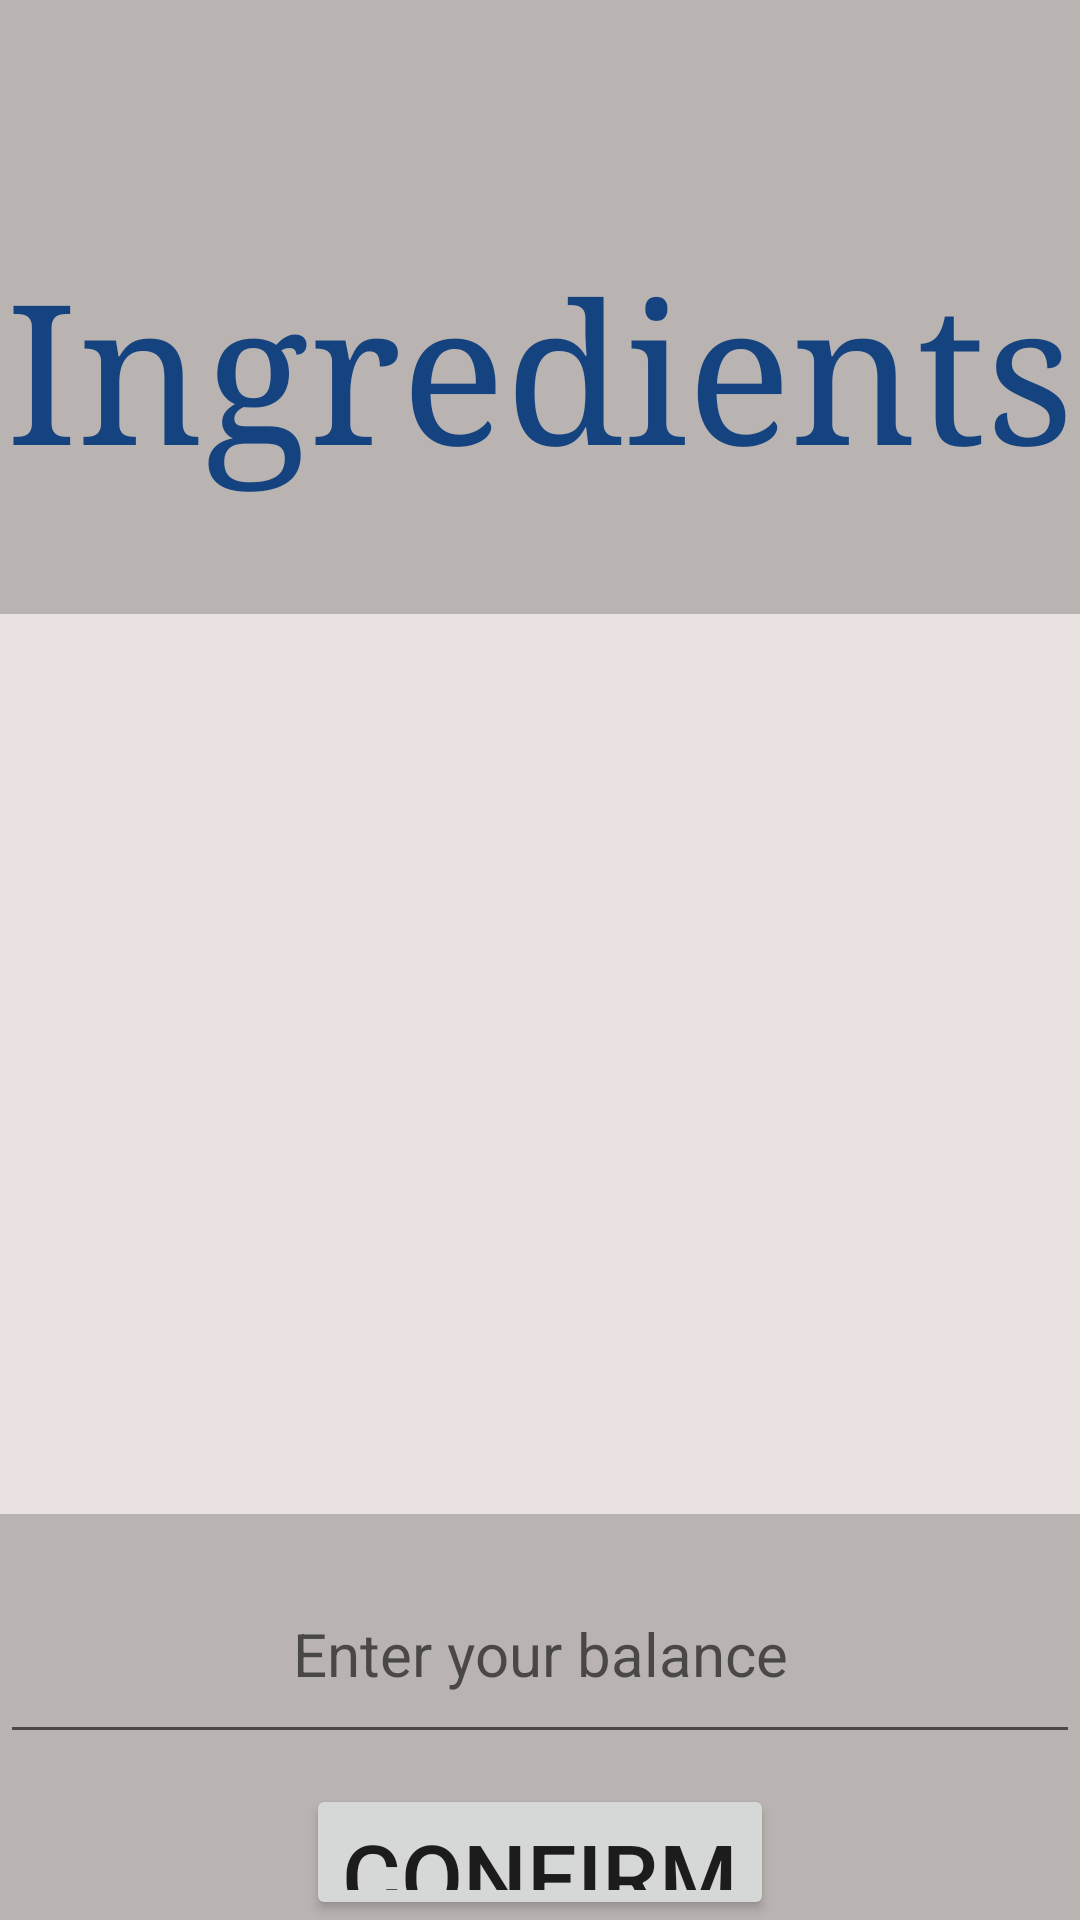

Here is an Android app screen rendered from its layout file. Give the layout XML and the strings, colors and styles it references.
<!-- AndroidManifest.xml: application theme AppTheme -->
<!-- res/layout/activity_ingredients.xml -->
<?xml version="1.0" encoding="utf-8"?>
<LinearLayout xmlns:android="http://schemas.android.com/apk/res/android"
    android:orientation="vertical"
    android:background="@color/colorGray"
    android:layout_width="match_parent"
    android:layout_height="match_parent">

    <TextView
        android:layout_marginTop="80dp"
        android:layout_width="wrap_content"
        android:layout_height="wrap_content"
        android:layout_gravity="center"
        android:text="@string/your_ingredients"
        android:typeface="serif"
        android:textSize="65sp"
        android:textColor="@color/colorBlue"/>


    <ScrollView
        android:layout_marginTop="40dp"
        android:layout_width="match_parent"
        android:layout_height="300dp"
        android:background="@color/colorWhite">

        <LinearLayout
            android:id="@+id/ScLayout"
            android:layout_width="match_parent"
            android:layout_height="wrap_content"
            android:orientation="vertical">
        </LinearLayout>
    </ScrollView>

    <android.support.v7.widget.AppCompatEditText
        android:layout_marginTop="10dp"
        android:id="@+id/editText_ingredient"
        android:layout_width="match_parent"
        android:layout_height="70dp"
        android:hint="@string/enterBalance"
        android:gravity="center"
        android:textSize="20sp"
        android:layout_gravity="center"
        android:textColor="@color/colorBlue"
        android:inputType="text" />

    <Button
        android:id="@+id/bottom_confirm"
        android:layout_marginTop="10dp"
        android:layout_width="wrap_content"
        android:layout_height="wrap_content"
        android:text="@string/confirm"
        android:onClick="ClickConfirm"
        android:textSize="30sp"
        android:layout_gravity="center"/>

    <Button
        android:id="@+id/add_ingredient"
        android:layout_marginTop="20dp"
        android:layout_width="wrap_content"
        android:layout_height="wrap_content"
        android:text="@string/change"
        android:textColor="@color/colorRed"
        android:layout_gravity="center"/>

</LinearLayout>
<!-- resources referenced by this layout -->
<resources>
  <color name="colorBlue">#154380</color>
  <color name="colorGray">#6A5F524C</color>
  <color name="colorRed">#D11E1E</color>
  <color name="colorWhite">#E9E2E0</color>
  <string name="change">Change</string>
  <string name="confirm">Confirm</string>
  <string name="enterBalance">Enter your balance</string>
  <string name="your_ingredients">Ingredients</string>
  <style name="AppTheme" parent="Theme.AppCompat.DayNight.NoActionBar">
          
          <item name="colorPrimary">@color/colorPrimary</item>
          <item name="colorPrimaryDark">@color/colorRed</item>
          <item name="colorAccent">@color/colorBlue</item>
      </style>
  <color name="colorPrimary">#ADCECC</color>
</resources>
